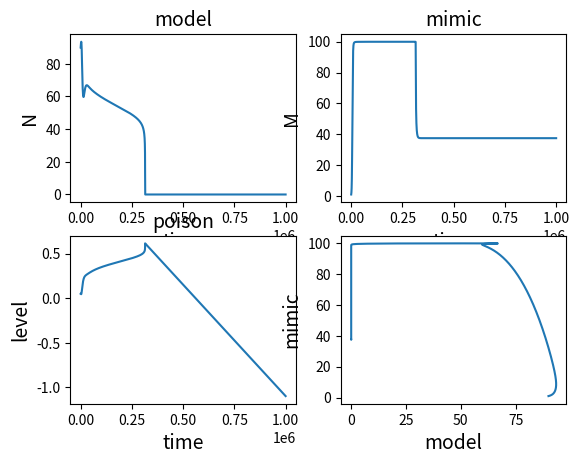

This figure's Python source:
# Adams-Bashforth-Moulton法による数値解導出(Scipyのodeintを使用)
# うまく収束しないので使えないかも？

import numpy as np
from scipy.integrate import odeint
import matplotlib.pyplot as plt
import math


def func(X, a=0.4, b=0.5, c=1, r0=0.5, g0=0.8, P=1, k=50, G=0.005, K1=100, K2=100):
    return [X[0] * (r0 * (1 - X[0] / K1 - c * X[2]) - a * P * ((X[1] / (X[0] + X[1])) ** (k * X[2])))
        , X[1] * (g0 * (1 - X[1] / K2) - b * P * ((X[1] / (X[0] + X[1])) ** (k * X[2])))
        , (-r0 * c - a * k * math.log(X[1] / (X[0] + X[1])) * ((X[1] / (X[0] + X[1])) ** (k * X[2]))) * G
            ]


N0 = 90
M0 = 1
u0 = 0.05
X0 = [N0, M0, u0]
t = np.arange(0, 1000, 0.001)

X = odeint(func, X0, t, args=())

fig, axes = plt.subplots(nrows=2, ncols=2)

axes[0, 0].plot(X[:,0])
axes[0, 0].set_title("model", size=14)
axes[0, 0].set_xlabel("time", size=14)
axes[0, 0].set_ylabel("N", size=14)

axes[0, 1].plot(X[:,1])
axes[0, 1].set_title("mimic", size=14)
axes[0, 1].set_xlabel("time", size=14)
axes[0, 1].set_ylabel("M", size=14)

axes[1, 0].plot(X[:,2])
axes[1, 0].set_title("poison", size=14)
axes[1, 0].set_xlabel("time", size=14)
axes[1, 0].set_ylabel("level", size=14)

axes[1, 1].plot(X[:,0], X[:,1])
axes[1, 1].set_title("", size=14)
axes[1, 1].set_xlabel("model", size=14)
axes[1, 1].set_ylabel("mimic", size=14)

fig.show()
